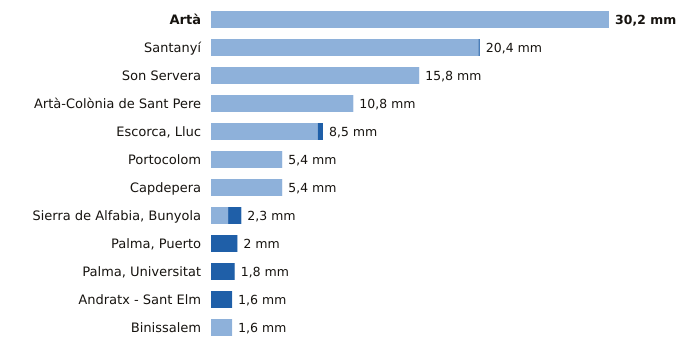

The data file committed next to this chart (first rows):
estacion, provincia, indicativo, mm_6_dias_anteriores, mm_hoy, mm_7_dias, horas_de_hoy
Artà, Illes Balears, B526X, 30.2, 0.0, 30.2, 6
Santanyí, Illes Balears, B410B, 20.3, 0.1, 20.4, 8
Son Servera, Illes Balears, B496X, 15.8, 0.0, 15.8, 7
Artà-Colònia de Sant Pere, Illes Balears, B603X, 10.8, 0.0, 10.8, 5
Escorca, Lluc, Illes Balears, B013X, 8.1, 0.4, 8.5, 8
Portocolom, Illes Balears, B434X, 5.4, 0.0, 5.4, 8
Capdepera, Illes Balears, B569X, 5.4, 0.0, 5.4, 8
Sierra de Alfabia, Bunyola, Illes Balears, B248, 1.3, 1.0, 2.3, 8
Palma, Puerto, Illes Balears, B228, 0.0, 2.0, 2.0, 8
Palma, Universitat, Illes Balears, B236C, 0.0, 1.8, 1.8, 8
Andratx - Sant Elm, Illes Balears, B103B, 0.0, 1.6, 1.6, 8
Binissalem, Illes Balears, B662X, 1.6, 0.0, 1.6, 7
